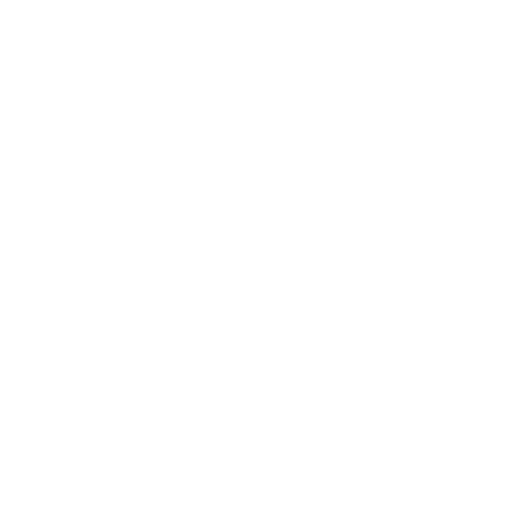
t = 0.00 s
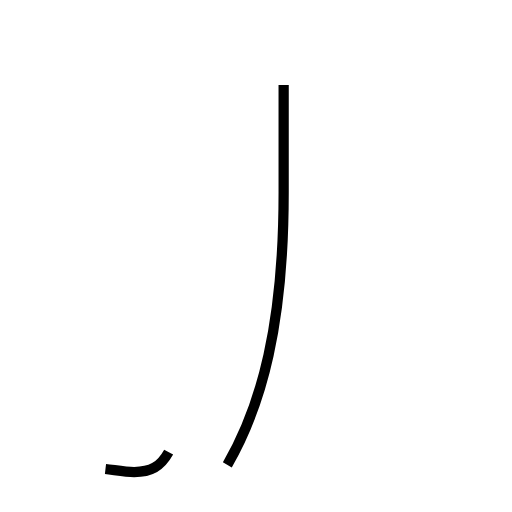
t = 1.35 s
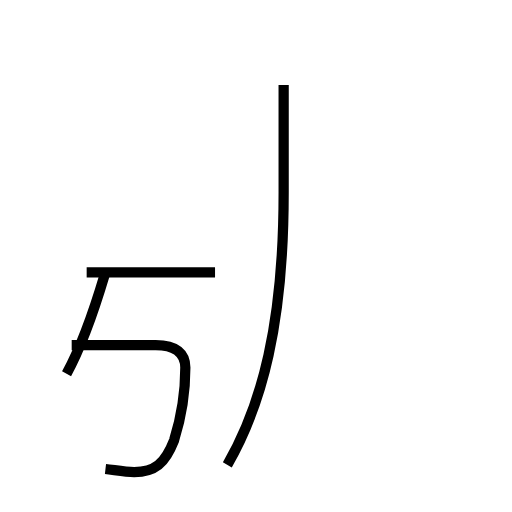
t = 2.66 s
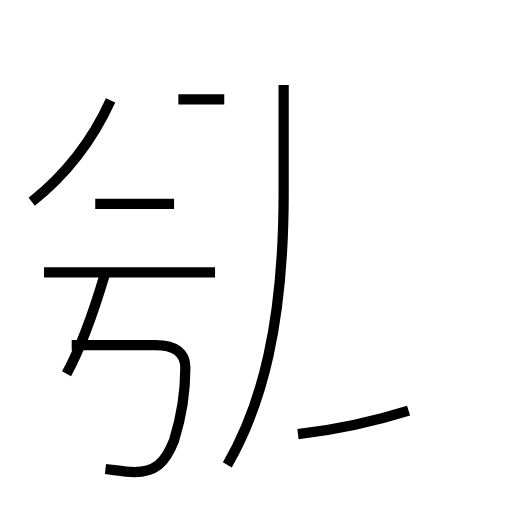
t = 3.86 s
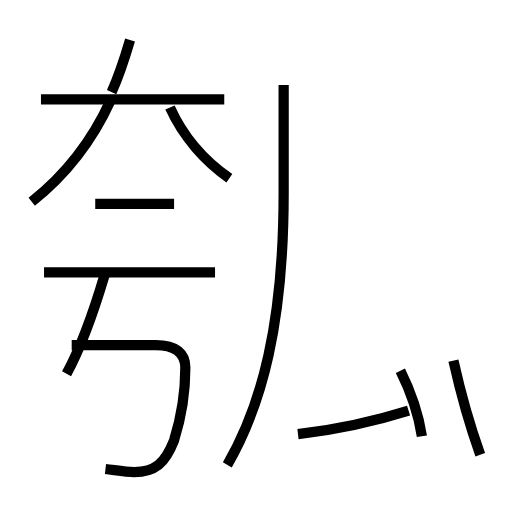
t = 5.19 s
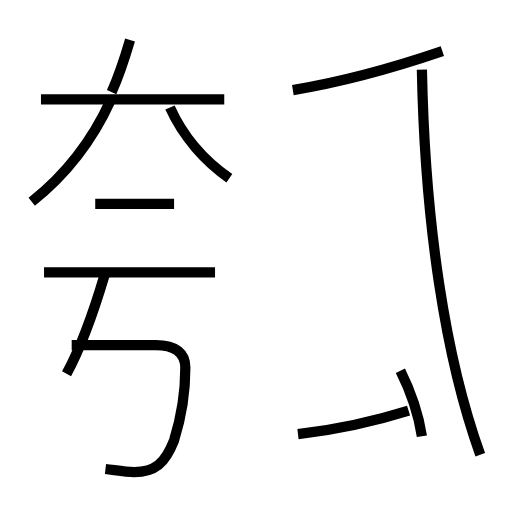
t = 6.50 s

The animated SVG that drew these frames (rendered in a browser with its animation timeline set to each time). Animation: 13 SMIL elements (animate=13); one cycle of 6.50 s.

<?xml version='1.0' encoding='utf-8'?>
<svg viewBox="0.0 -6.0 50.0 50.0" version="1.1" xmlns="http://www.w3.org/2000/svg"><rect x="-1000" y="-1000" width="2000" height="2000" stroke="white" fill="white" /><g style="fill:none;stroke:#000000;stroke-width:1"><path d="M 22.2 1.4 C 25.6 -4.5 27.7 -12.4 27.7 -25.2 L 27.7 -35.7 " transform="translate(0.0 38.0)" stroke-dasharray="37.975918576948274" stroke-dashoffset="37.975918576948274"><animate attributeName="stroke-dashoffset" from="37.975918576948274" to="0" dur="1.1392775573084482s" begin="0s; anim_end.end" fill="freeze" id="anim0" /></path><path d="M 10.3 1.8 C 11.2 1.9 12.2 2.1 13.1 2.1 C 15.1 2.1 16.1 1.3 17.0 -1.0 C 17.6 -2.9 18.1 -5.6 18.1 -8.1 C 18.1 -9.5 17.2 -10.3 15.2 -10.3 L 7.0 -10.3 " transform="translate(0.0 38.0)" stroke-dasharray="27.78235996515447" stroke-dashoffset="27.78235996515447"><animate attributeName="stroke-dashoffset" from="27.78235996515447" to="0" dur="0.833470798954634s" begin="anim0.end" fill="freeze" id="anim1" /></path><path d="M 6.5 -7.5 C 7.8 -9.9 9.1 -13.4 10.2 -17.1 " transform="translate(0.0 38.0)" stroke-dasharray="10.304689977326783" stroke-dashoffset="10.304689977326783"><animate attributeName="stroke-dashoffset" from="10.304689977326783" to="0" dur="0.3091406993198035s" begin="anim1.end" fill="freeze" id="anim2" /></path><path d="M 21.0 -17.4 L 4.3 -17.4 " transform="translate(0.0 38.0)" stroke-dasharray="16.7" stroke-dashoffset="16.7"><animate attributeName="stroke-dashoffset" from="16.7" to="0" dur="0.501s" begin="anim2.end" fill="freeze" id="anim3" /></path><path d="M 17.0 -24.1 L 9.3 -24.1 " transform="translate(0.0 38.0)" stroke-dasharray="7.699999999999999" stroke-dashoffset="7.699999999999999"><animate attributeName="stroke-dashoffset" from="7.699999999999999" to="0" dur="0.23099999999999998s" begin="anim3.end" fill="freeze" id="anim4" /></path><path d="M 3.1 -24.3 C 6.0 -26.6 8.8 -29.8 10.8 -34.2 " transform="translate(0.0 38.0)" stroke-dasharray="12.661617036752787" stroke-dashoffset="12.661617036752787"><animate attributeName="stroke-dashoffset" from="12.661617036752787" to="0" dur="0.3798485111025836s" begin="anim4.end" fill="freeze" id="anim5" /></path><path d="M 29.1 -1.6 C 32.5 -2.0 36.4 -2.8 39.9 -3.9 " transform="translate(0.0 38.0)" stroke-dasharray="11.057399397050599" stroke-dashoffset="11.057399397050599"><animate attributeName="stroke-dashoffset" from="11.057399397050599" to="0" dur="0.33172198191151797s" begin="anim5.end" fill="freeze" id="anim6" /></path><path d="M 21.9 -34.3 L 4.0 -34.3 " transform="translate(0.0 38.0)" stroke-dasharray="17.9" stroke-dashoffset="17.9"><animate attributeName="stroke-dashoffset" from="17.9" to="0" dur="0.5369999999999999s" begin="anim6.end" fill="freeze" id="anim7" /></path><path d="M 22.4 -26.6 C 20.1 -28.2 17.9 -30.6 16.6 -33.5 " transform="translate(0.0 38.0)" stroke-dasharray="9.121534547928025" stroke-dashoffset="9.121534547928025"><animate attributeName="stroke-dashoffset" from="9.121534547928025" to="0" dur="0.27364603643784075s" begin="anim7.end" fill="freeze" id="anim8" /></path><path d="M 10.9 -35.0 C 11.7 -36.8 12.2 -38.4 12.7 -40.1 " transform="translate(0.0 38.0)" stroke-dasharray="5.412702001771781" stroke-dashoffset="5.412702001771781"><animate attributeName="stroke-dashoffset" from="5.412702001771781" to="0" dur="0.16238106005315342s" begin="anim8.end" fill="freeze" id="anim9" /></path><path d="M 41.2 -1.4 C 40.9 -3.4 40.1 -5.8 39.1 -7.8 " transform="translate(0.0 38.0)" stroke-dasharray="6.760982072288971" stroke-dashoffset="6.760982072288971"><animate attributeName="stroke-dashoffset" from="6.760982072288971" to="0" dur="0.20282946216866912s" begin="anim9.end" fill="freeze" id="anim10" /></path><path d="M 46.9 0.4 C 43.5 -9.0 41.5 -22.1 41.2 -37.2 " transform="translate(0.0 38.0)" stroke-dasharray="38.185761849618416" stroke-dashoffset="38.185761849618416"><animate attributeName="stroke-dashoffset" from="38.185761849618416" to="0" dur="1.1455728554885525s" begin="anim10.end" fill="freeze" id="anim11" /></path><path d="M 28.6 -35.2 C 33.5 -36.0 38.5 -37.4 43.2 -39.0" transform="translate(0.0 38.0)" stroke-dasharray="15.103549058184498" stroke-dashoffset="15.103549058184498"><animate attributeName="stroke-dashoffset" from="15.103549058184498" to="0" dur="0.4531064717455349s" begin="anim11.end" fill="freeze" id="anim_end" /></path></g></svg>
